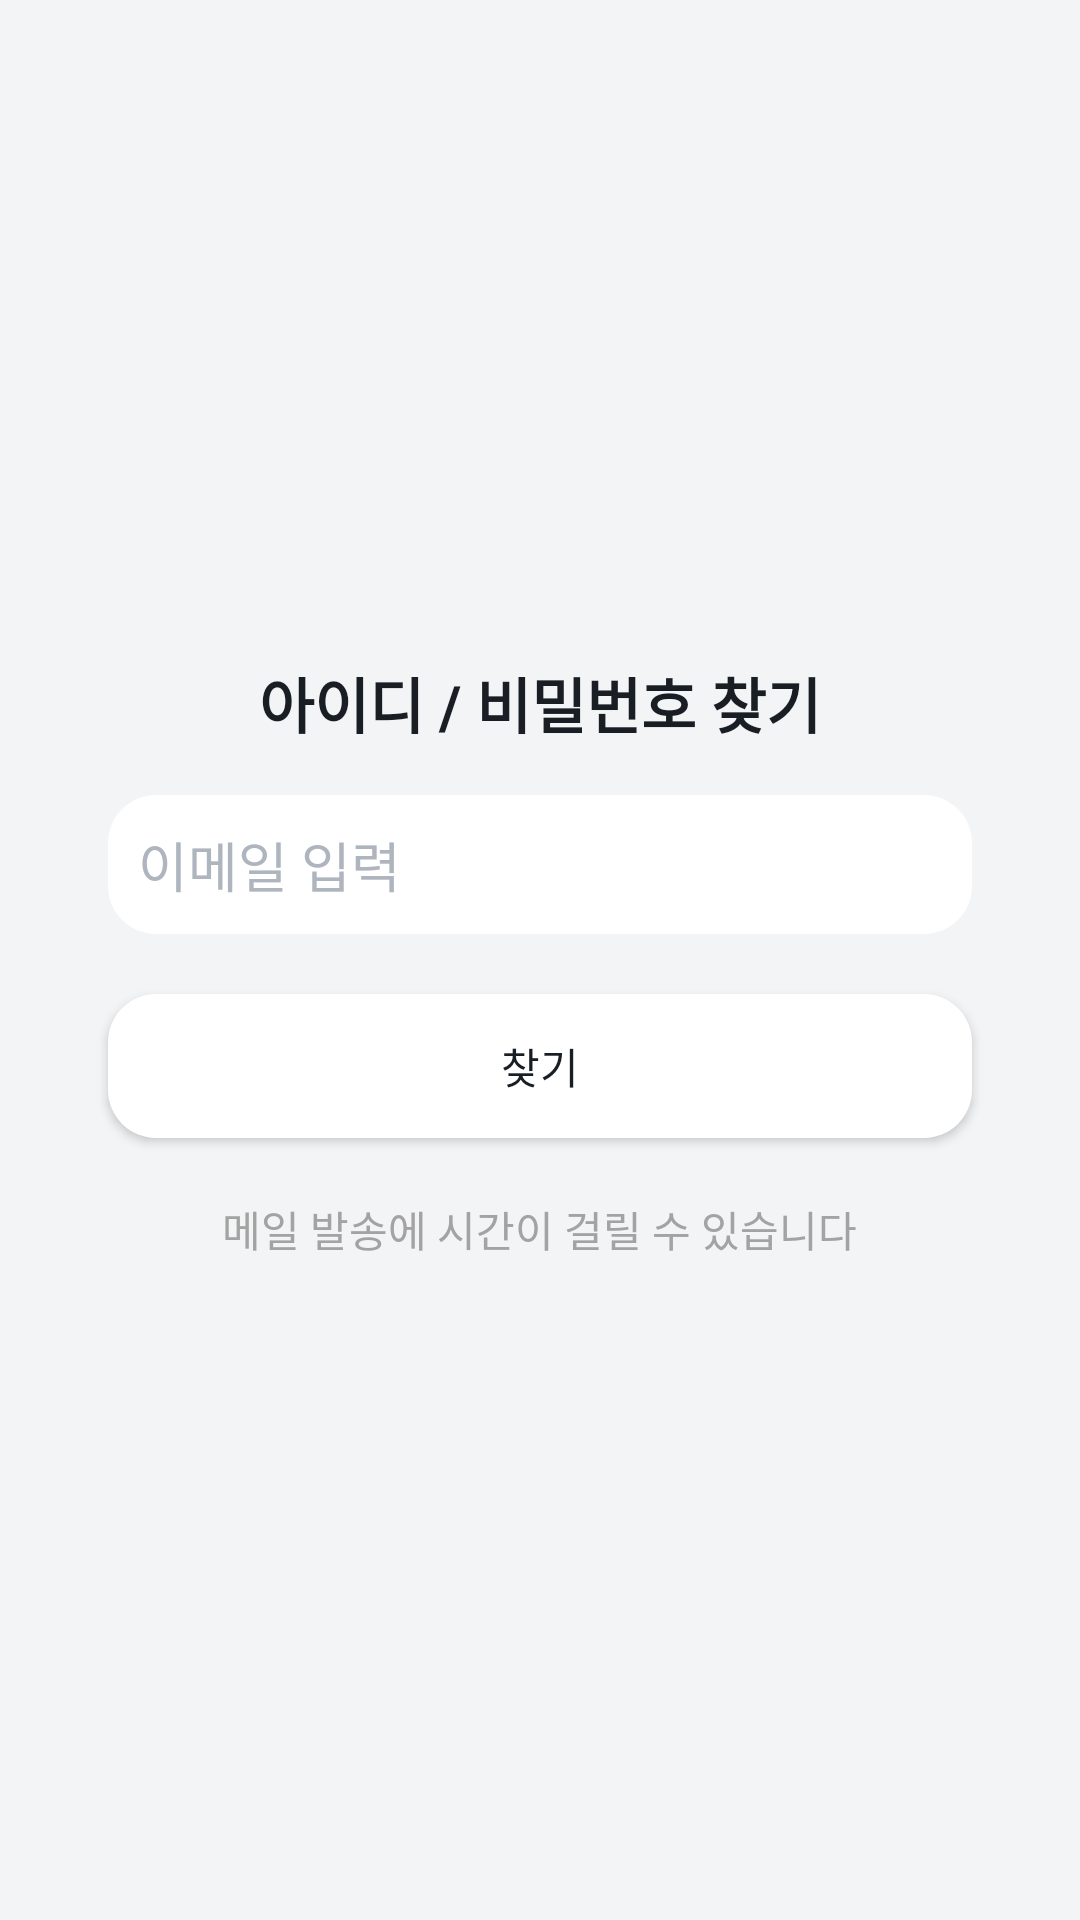

The Android layout XML behind this screen, and the referenced resources:
<!-- AndroidManifest.xml: application theme Theme.SafetyHelper -->
<!-- res/layout/activity_find_account.xml -->
<?xml version="1.0" encoding="utf-8"?>
<LinearLayout xmlns:android="http://schemas.android.com/apk/res/android"
    xmlns:app="http://schemas.android.com/apk/res-auto"
    android:id="@+id/find_account"
    android:layout_width="match_parent"
    android:layout_height="match_parent"
    android:orientation="vertical"
    android:gravity="center"
    android:padding="16dp"
    android:background="@color/background_color"
    android:fitsSystemWindows="true">

    <TextView
        android:layout_width="wrap_content"
        android:layout_height="wrap_content"
        android:text="아이디 / 비밀번호 찾기"
        android:textColor="@color/title_text_color"
        android:textSize="20sp"
        android:textStyle="bold"
        android:paddingBottom="16dp" />

    <EditText
        style="@style/DefaultEditText"
        android:id="@+id/find_accountEditText"
        android:layout_width="match_parent"
        android:layout_height="wrap_content"
        android:inputType="textEmailAddress"
        android:layout_marginBottom="20dp"
        android:layout_marginStart="20dp"
        android:layout_marginEnd="20dp"
        android:hint="이메일 입력"/>

    <Button
        style="@style/DefaultButton"
        android:id="@+id/searchButton"
        android:layout_width="match_parent"
        android:layout_height="wrap_content"
        android:layout_marginBottom="20dp"
        android:layout_marginStart="20dp"
        android:layout_marginEnd="20dp"
        android:text="찾기"/>

    <TextView
        style="@style/DescText"
        android:id="@+id/passwordDesc"
        android:layout_width="wrap_content"
        android:layout_height="wrap_content"
        android:text="메일 발송에 시간이 걸릴 수 있습니다"/>
</LinearLayout>
<!-- resources referenced by this layout -->
<resources>
  <color name="background_color">#F3F4F6</color>
  <color name="title_text_color">#191E24</color>
  <style name="DefaultButton">
          <item name="android:textColor">@color/title_text_color</item>
          <item name="android:padding">12dp</item>
          <item name="android:background">@drawable/ripple_content_round</item>
          <item name="backgroundTint">@null</item>
      </style>
  <style name="DefaultEditText">
          <item name="android:textColor">@color/title_text_color</item>
          <item name="android:padding">10dp</item>
          <item name="android:textColorHint">@color/content_text_color</item>
          <item name="android:background">@drawable/content_round</item>
      </style>
  <style name="DescText">
          <item name="android:textSize">14sp</item>
          <item name="android:textColor">"#A3A3A3"</item>
      </style>
  <style name="Theme.SafetyHelper" parent="Base.Theme.SafetyHelper" />
  <!-- drawable ripple_content_round (drawable) -->
  <?xml version="1.0" encoding="utf-8"?>
  <ripple xmlns:android="http://schemas.android.com/apk/res/android"
      android:color="?attr/colorControlHighlight">
      
      <item android:id="@android:id/mask">
          <shape android:shape="rectangle">
              <solid android:color="@color/content_layout_color"/>
              <corners android:radius="16dp"/>
          </shape>
      </item>
      
      <item>
          <shape android:shape="rectangle">
              <solid android:color="@color/content_layout_color"/>
              <corners android:radius="16dp"/>
          </shape>
      </item>
  </ripple>
  <color name="content_text_color">#AEB5BE</color>
  <!-- drawable content_round (drawable) -->
  <?xml version="1.0" encoding="utf-8"?>
  <shape xmlns:android="http://schemas.android.com/apk/res/android"
      android:shape="rectangle">
  
      <solid android:color="@color/content_layout_color" /> 
  
      <corners
          android:topLeftRadius="16dp"
          android:topRightRadius="16dp"
          android:bottomLeftRadius="16dp"
          android:bottomRightRadius="16dp" />
  </shape>
  <style name="Base.Theme.SafetyHelper" parent="Theme.Material3.DayNight.NoActionBar">
          
          
      </style>
  <color name="content_layout_color">#FFFFFFFF</color>
</resources>
